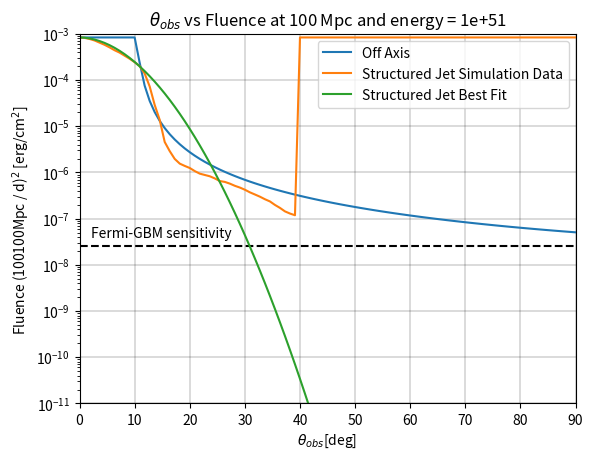

Write the Python code that produced this figure.
'''------HARD IMPORTS------'''
from __future__ import division
'''------HARD IMPORTS------'''
'''------STRUCTURED JET SIMULATION DATA------'''
posstheta = (0.311711013,
0.322846475,
0.341496529,
0.35869701,
0.368912082,
0.390223233,
0.40701068,
0.42154365,
0.438145142,
0.456986664,
0.478322268,
0.505945441,
0.527711271,
0.546563055,
0.574092319,
0.58839203,
0.61155437,
0.633401338,
0.665293504,
0.733988158,
0.698791461,
0.77095764,
0.827024397,
0.868679924,
0.925334616,
0.978788939,
1.042590501,
1.102836584,
1.191392623,
1.158365118,
1.242605513,
1.314387802,
1.370932913,
1.450104466,
1.544653802,
1.645395033,
1.740388129,
1.821672668,
1.981748561,
1.893352504,
2.045352018,
2.16343571,
2.24064773,
2.337040647,
2.428999368,
2.560271953,
2.708172618,
2.864569937,
3.040653322,
3.273141562,
3.462051806,
3.687662071,
3.927780415,
4.125478709,
4.487923056,
4.747022966,
5.056287154,
5.273635384,
5.461668981,
5.776795476,
6.08859465,
6.646469773,
6.417328753,
7.178869386,
6.883338902,
7.539708831,
7.863290437,
8.259076083,
8.552992973,
9.04618403,
9.335440889,
9.770807032,
10.04806921,
10.29733217,
10.62712056,
10.77666894,
11.00494667,
11.31648355,
11.63683968,
11.96547595,
12.13265844,
12.30136594,
12.55904291,
12.38659737,
12.7332597,
12.91010595,
13.04397445,
13.27185707,
13.3618308,
13.50060584,
13.64014783,
13.82913363,
14.0205068,
14.21452827,
14.51323692,
14.51036723,
14.81529273,
14.91474671,
15.01734282,
15.33342742,
15.32989031,
15.54254381,
15.64894267,
15.75555062,
16.19996958,
16.54094608,
16.77095185,
17.24628585,
17.73450758,
18.49379061,
19.01732771,
19.83218686,
20.82628822,
20.25094898,
22.02501624,
21.41867904,
22.8095753,
23.95607819,
24.63424613,
25.33077732,
26.41876873,
27.54804272,
29.13462443,
27.35893712,
28.53121961,
29.95939082,
30.59098342,
31.67858492,
32.57536779,
33.49643352,
34.20372,
35.16850899,
36.41645478,
37.44365868,
38.23429192,
38.49856821
)

possenergy = [7.97E+51,
7.97E+51,
7.97E+51,
7.97E+51,
7.97E+51,
7.97E+51,
7.97E+51,
7.88E+51,
7.97E+51,
7.88E+51,
7.88E+51,
7.80E+51,
7.80E+51,
7.80E+51,
7.80E+51,
7.97E+51,
7.97E+51,
7.97E+51,
7.88E+51,
7.80E+51,
7.80E+51,
7.80E+51,
7.80E+51,
7.80E+51,
7.80E+51,
7.80E+51,
7.63E+51,
7.71E+51,
7.80E+51,
7.63E+51,
7.63E+51,
7.63E+51,
7.63E+51,
7.55E+51,
7.47E+51,
7.47E+51,
7.31E+51,
7.39E+51,
7.31E+51,
7.31E+51,
7.31E+51,
7.15E+51,
7.00E+51,
7.00E+51,
6.92E+51,
6.85E+51,
6.85E+51,
6.78E+51,
6.70E+51,
6.56E+51,
6.35E+51,
6.15E+51,
5.76E+51,
5.64E+51,
5.52E+51,
5.40E+51,
5.17E+51,
5.06E+51,
4.85E+51,
4.64E+51,
4.40E+51,
4.17E+51,
4.21E+51,
3.74E+51,
3.95E+51,
3.50E+51,
3.28E+51,
3.21E+51,
2.95E+51,
2.76E+51,
2.56E+51,
2.48E+51,
2.32E+51,
2.23E+51,
2.13E+51,
2.04E+51,
1.91E+51,
1.72E+51,
1.54E+51,
1.32E+51,
1.19E+51,
1.02E+51,
8.23E+50,
9.47E+50,
6.92E+50,
5.89E+50,
5.12E+50,
4.40E+50,
3.70E+50,
3.25E+50,
2.76E+50,
2.30E+50,
1.89E+50,
1.56E+50,
1.31E+50,
1.15E+50,
9.68E+49,
7.80E+49,
7.00E+49,
6.02E+49,
5.17E+49,
4.35E+49,
3.82E+49,
3.28E+49,
2.76E+49,
2.37E+49,
2.04E+49,
1.87E+49,
1.68E+49,
1.48E+49,
1.32E+49,
1.19E+49,
1.02E+49,
1.07E+49,
8.98E+48,
1.00E+49,
8.41E+48,
7.88E+48,
7.08E+48,
6.21E+48,
5.95E+48,
5.01E+48,
4.49E+48,
5.46E+48,
4.90E+48,
4.03E+48,
3.54E+48,
3.18E+48,
2.85E+48,
2.51E+48,
2.25E+48,
1.89E+48,
1.63E+48,
1.37E+48,
1.23E+48,
1.13E+48
]
energyinitial = 1e51
poss_differencediv = possenergy[0] / energyinitial
print(poss_differencediv)
for i in range(0,len(possenergy)):
    possenergy[i] /= poss_differencediv
print(possenergy[len(possenergy)-1])
'''------STRUCTURED JET SIMULATION DATA------'''
'''------IMPORTS-------'''
import numpy as np
import cmath
import math
import matplotlib.pyplot as plt
from mpl_toolkits.mplot3d import Axes3D
import matplotlib.pyplot as plt
from operator import add
import random
import pylab
'''------IMPORTS-------'''
'''------FUNCTION------'''
def AP_PLUS(eta,a,b,psi):
    ret = math.sin(eta) * ((a * math.cos(2 * psi)) + (b * math.sin(2 * psi)))
    return ret
    
def AP_CROSS(eta,a,b,psi):
    ret = math.sin(eta) * ((b * math.cos(2 * psi)) - (a * math.sin(2 * psi)))
    return ret

def afunction(chi, beta, theta, phi, lambd):
    ret = ((1/16) * math.sin(2 * chi) * (3 - math.cos(2 * beta)) * (3 - math.cos(2 * theta))
    * math.cos(2 * (phi + lambd)))
    
    + ((1/4) * math.cos(2 * chi) * math.sin(beta) * (3 - math.cos(2 * theta))
    * math.sin(2 * (phi + lambd)))
    
    + ((1/4) * math.sin(2 * chi) * math.sin(2 * beta) * math.sin(2 * theta) * math.cos(phi + lambd))
    
    + ((1/2) * math.cos(2 * chi) * math.cos(beta) * math.sin(2 * theta) * math.sin(phi + lambd))
    
    + ((3/4) * math.sin(2 * chi) * (math.cos(beta) ** 2) * (math.sin(theta) ** 2))
    return ret
    
def bfunction(chi, beta, theta, phi, lambd):
    ret = (math.cos(2 * chi) * math.sin(beta) * math.cos(theta) * math.cos(2 * (phi + lambd)))
    
    - ((1/4) * math.sin(2 * chi) * (3 - math.cos(2 * beta)) * math.cos(theta) * math.sin(2 * (phi * lambd)))
    
    + (math.cos(2 * chi) * math.cos(beta) * math.sin(theta) * math.cos(phi + lambd))
    
    - ((1/2) * math.sin(2 * chi) * math.sin(2 * beta) * math.sin(theta) * math.sin(phi + lambd))
    return ret

def COMPASS_TO_ANGLE(compassdirection):
    ret = ((5 * math.pi) / 2) - compassdirection
    return ret
    
def DMS_TO_DEGREES(degs, mins, secs):
    ret = degs + (mins/60) + (secs/3600)
    return ret

def rotate(l, n):
    return l[n:] + l[:n]
    
def standarddev (x, mu, N):
    summ = 0
    for deff in range(0, N):
        adder = (x[deff] - mu) ** 2
        summ = summ + adder
    ret = math.sqrt(summ/(N-1))
    return ret

def angletoenergy(theta, energyorig, thetac, alpha):
    ret =   energyorig * math.e ** (-1 * ((theta/thetac) ** alpha))
    return ret
    
def delta_function(beta, thetaobs, thetaj):
    ret = 1 - beta * math.cos(thetaobs - thetaj)
    return ret
'''------FUNCTION------'''
'''------CREATE POINTS------'''
Dv_LOUIS, Dv_WASH, Dv_VIRGO = 145, 145, 90
trials = 100 # input("Enter the number of points you want to test: ") + 1
iterations = 100
GRBFINALnum_off, GWGRBFINALnum_off, GRBFINALnum_struc_best, GWGRBFINALnum_struc_best, GRBFINALnum_struc_sim, GWGRBFINALnum_struc_sim = 0, 0, 0, 0, 0, 0
GWPERCENTMEAN, GWFINALnum = [], 0
distance = 100
for q in range(0,iterations):
    RHO_PLUS_LOUIS, RHO_CROSS_LOUIS, RHO_PLUS_WASH, RHO_CROSS_WASH, RHO_PLUS_VIRGO, RHO_CROSS_VIRGO = [], [], [], [], [], []
    a_AP_LOUIS, a_AP_WASH, a_AP_VIRGO, b_AP_LOUIS, b_AP_WASH, b_AP_VIRGO = [], [], [], [], [], []
    h_LOUIS, h_WASH, h_VIRGO, reach = [], [], [], []
    phi, theta, rotationpercent, rotationangle, thetaobs, psi = [], [], [], [], [], [],
    GRBTESTnum_off, GRBTESTnum_struc_best, GRBTESTnum_struc_sim = 0, 0, 0
    GWTESTnum = 0
    for z in range(0,trials):
        phi.append(random.uniform(0.0,2 * math.pi))
        theta.append(random.uniform(0.0, math.pi))
        #thetaobs.append(random.uniform(0, math.pi))
        thetaobs = np.linspace(0, math.pi/2, trials).tolist()
        psi.append(random.uniform(0,math.pi * 2))
        #Fermi Observation angle set
    '''------CREATE POINTS-------'''
    '''------OFF AXIS------'''
    fluence_off, GRBTEST_off = [], []
    gamma = 100
    thetaj = 10
    beta = math.sqrt((-1 * ((1/gamma) ** 2)) + 1)

    for a in range(0,trials):

        FOn = (energyinitial)/((4 * math.pi*((distance * 3.086e+24) ** 2)))
        deltaobs = delta_function(beta, thetaobs[a], math.radians(thetaj))
        deltazero = delta_function(beta, 0, 0)

        if math.degrees(thetaobs[a]) < thetaj:
            eta = 1
        else:
            eta = deltazero/deltaobs
            
        fluence_off.append((eta) * FOn)
            
    '''------OFF AXIS------'''
    '''------STRUCTURED JET SIMULATION------'''
    real_theta_list, real_energy_list, fluence_struc_sim, GRBTEST_struc_sim = [], [], [], []
    thetaj = 10
    alpha = 1.9
    thetac = 9
    thetaj = 10
    for h in range(0, len(thetaobs)):
        difference_previous = 1
        realtheta = 0
        thetanumber = 0

        for j in range(0,len(posstheta)):
            thetatemp = posstheta[j]
            difference = math.fabs(thetatemp - math.degrees(thetaobs[h]))
            if difference_previous > difference:
                difference_previous = difference
                thetanumber = j
                realtheta = thetatemp
        real_theta_list.append(realtheta)
        real_energy_list.append(possenergy[thetanumber])

    for p in range(0,trials):
        fluence_struc_sim.append(real_energy_list[p]/(4 * math.pi * ((distance * 3.086e24) ** 2)))
        


        # if GRBTEST_off[p] == GRBFINALnum_struc_sim[p]:
        #     numSame += 1
        # if GRBTEST_off[p] != GRBTEST_struc_sim[p]:
        #     numDiff += 1
    '''------STRUCTURED JETS SIMULATION------'''  
    '''------STRUCTURED JET BEST FIT------'''
    fluence_struc_best, GRBTEST_struc_best, energy_struc_best = [], [], []
    thetaj = 10
    alpha = 1.9
    thetac = 9
    thetaj = 10
    for a in range(0,trials):
        energy_struc_best.append(angletoenergy(thetaobs[a], energyinitial, math.radians(thetac), alpha))
        fluence_struc_best.append(energy_struc_best[a]/(4 * math.pi * ((distance * 3.086e24) ** 2)))
        
  
    '''------STRUCTURED JET BEST FIT------'''

thetaobs_struc = thetaobs
for u in range(0,len(thetaobs)):
    thetaobs[u] = math.degrees(thetaobs[u])
off_axis_graph = plt.plot(thetaobs,fluence_off, label = 'Off Axis')
ax = plt.subplot(111)
plt.title(r'$\theta_{obs}$' +' vs Fluence at ' + str(distance) + ' Mpc' + ' and energy = ' + str(energyinitial))
plt.xlabel(r'$\theta_{obs}$' + '[deg]')
plt.ylabel('Fluence (' + str(distance) + '100Mpc / d)'+r'$^2$'+' [erg/'+'cm' + r'$^2$' + '] ')
plt.yscale('log')
plt.xlim(0, math.pi)
axes = plt.gca()
axes.set_xlim([0,90])
axes.set_ylim([1e-11,1e-3])

GBM_SENS, SWIFT_SENS = [], []
for u in range(0, trials):
    GBM_SENS.append(2.5e-8)
    SWIFT_SENS.append(4.22e-10)
    
Fermi_GBM_Sensitivity = plt.plot(thetaobs, GBM_SENS, linestyle='--', color='k')

ax.annotate('Fermi-GBM sensitivity', xy=(1, .000000003), xytext=(2, .00000004), color='k')
ax.grid(color='k', linestyle='-', linewidth=.2)

structured_jet_sim_graph = plt.plot(thetaobs, fluence_struc_sim, label = 'Structured Jet Simulation Data')

structured_jet_best_graph = plt.plot(thetaobs, fluence_struc_best, label = 'Structured Jet Best Fit')
pylab.legend(loc='upper right')
plt.show()

'''
ax = plt.subplot(111)
plt.title('Theta vs Energy at 100 Mpc')
plt.xlabel('Thetaobs (degrees)')
plt.ylabel('Fluence (erg/cm^2)')
plt.yscale('log')
plt.xlim(0, math.pi)
axes = plt.gca()
axes.set_xlim([0,100])
ax.set_yscale('log')
axes.set_ylim([1e46,1e51])

structured_jet_sim_graph = plt.plot(thetaobs, real_energy_list, label = 'Structured Jet Simulation Data')
structured_jet_best_graph = plt.plot(thetaobs, energy_struc_best, label = 'Structured Jet Best Fit')
pylab.legend(loc='best')
plt.show()
'''
'''------GRAPHS------'''
